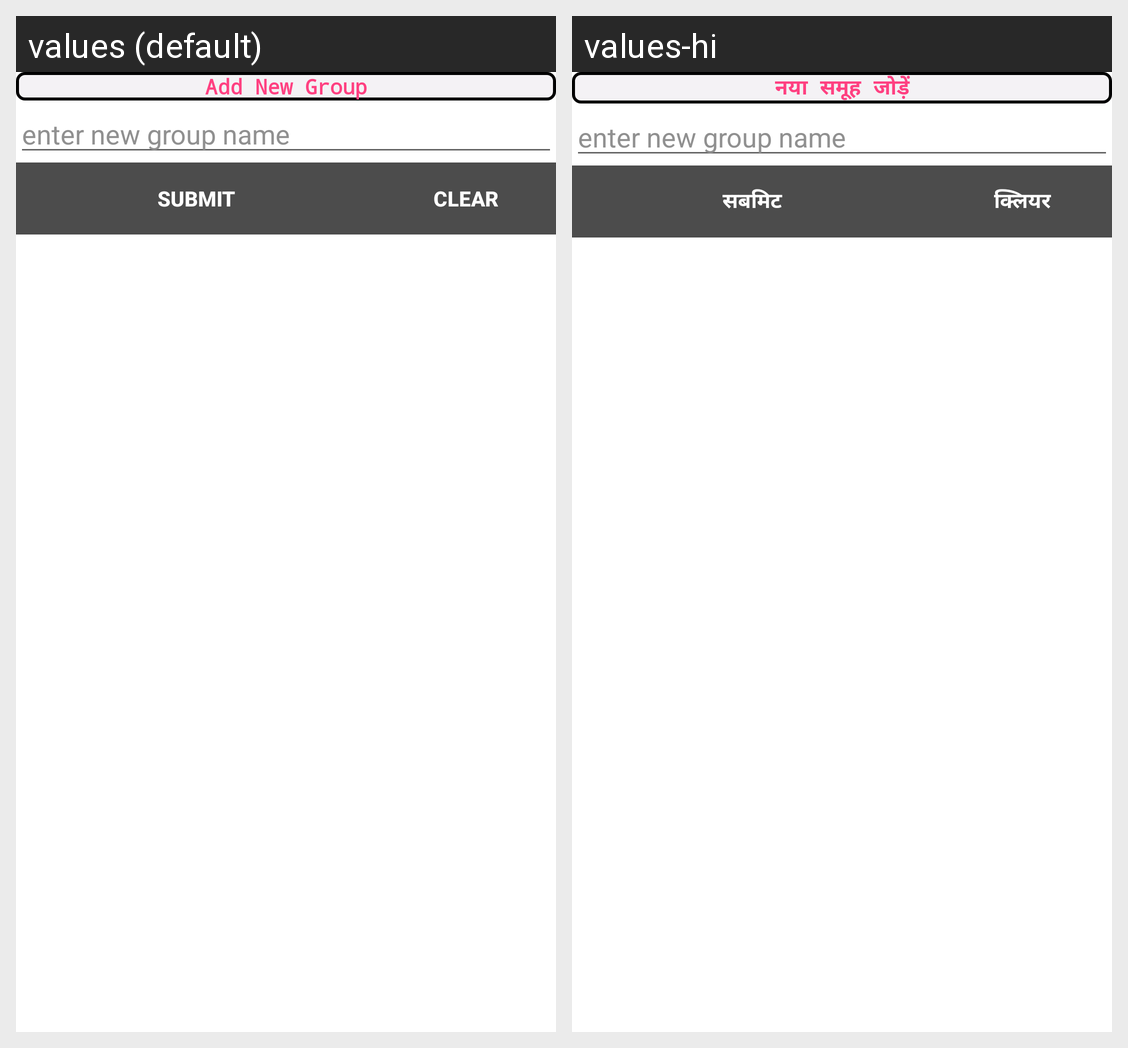

The Android screen above is rendered under two locales of the same app. Produce the string resources it draws, with the default and per-locale values.
Android screen res/layout/activity_add_new_group.xml rendered under 2 locales, left to right: values (default), values-hi. Device: Nexus 5 (rendered at 1080×1920; each locale shown at half size, 540×960, under a caption strip naming it); theme AppTheme.
Strings drawn on this screen, with the default value and each locale's value (text and hints the layout hard-codes, and strings that could not be matched under every locale, appear in the picture but are not listed):

addnewgroup
  values: Add New Group
  values-hi: नया समूह जोड़ें

submit
  values: SUBMIT
  values-hi: सबमिट

clear
  values: CLEAR
  values-hi: क्लियर
